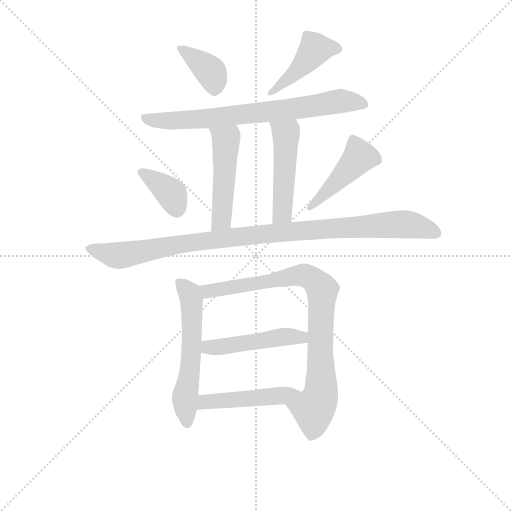
t = 0.00 s
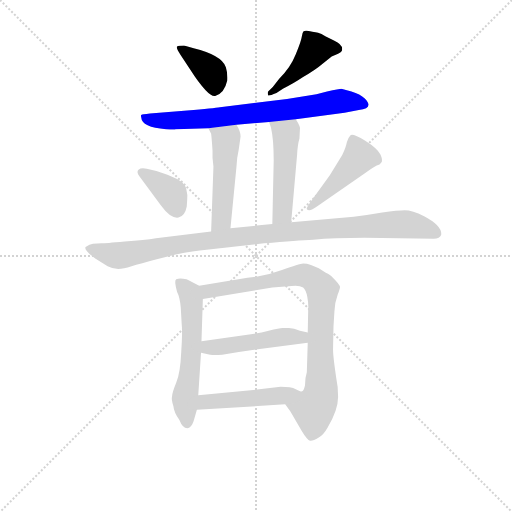
t = 1.79 s
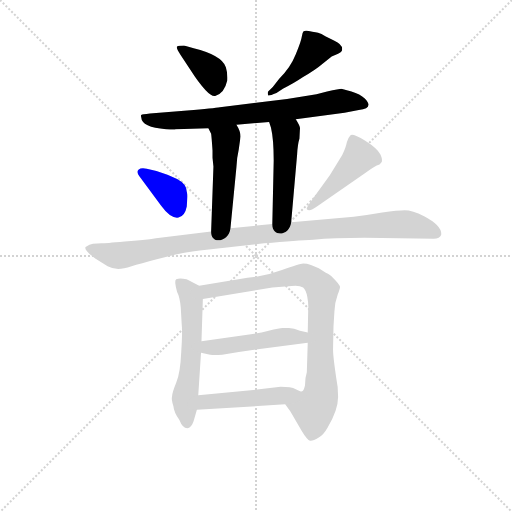
t = 3.58 s
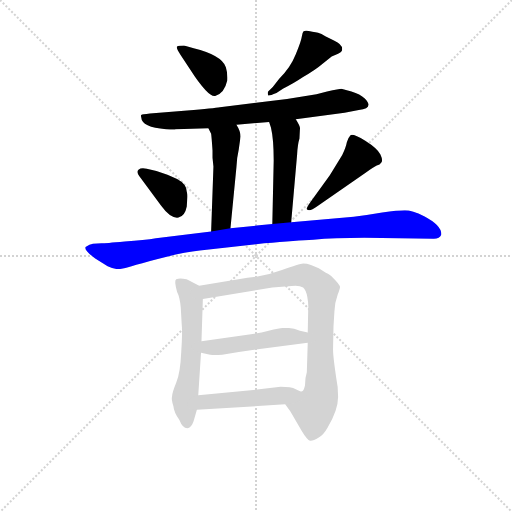
t = 5.37 s
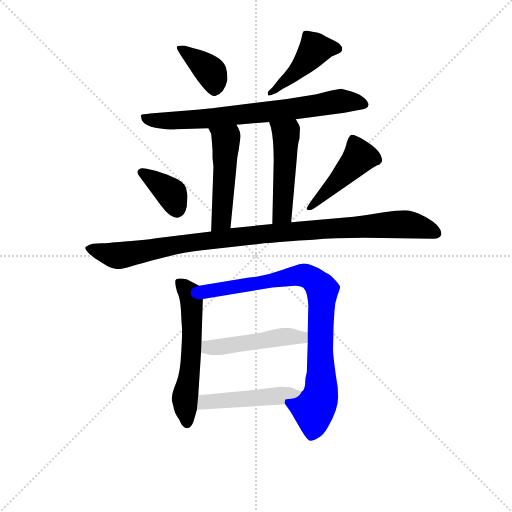
t = 7.15 s
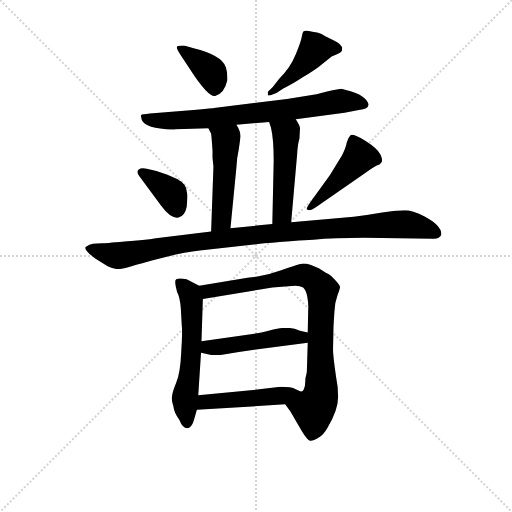
t = 8.94 s

The animated SVG that drew these frames (rendered in a browser with its animation timeline set to each time). Animation: 12 CSS @keyframes rules; one cycle of 8.94 s.

<svg version="1.1" viewBox="0 0 1024 1024" xmlns="http://www.w3.org/2000/svg">
  <g stroke="lightgray" stroke-dasharray="1,1" stroke-width="1" transform="scale(4, 4)">
    <line x1="0" y1="0" x2="256" y2="256"></line>
    <line x1="256" y1="0" x2="0" y2="256"></line>
    <line x1="128" y1="0" x2="128" y2="256"></line>
    <line x1="0" y1="128" x2="256" y2="128"></line>
  </g>
<g transform="scale(0.92, -0.92) translate(60, -900)">
   <style type="text/css">
    @keyframes keyframes0 {
      from {
       stroke: blue;
       stroke-dashoffset: 376;
       stroke-width: 128;
       }
       55% {
       animation-timing-function: step-end;
       stroke: blue;
       stroke-dashoffset: 0;
       stroke-width: 128;
       }
       to {
       stroke: black;
       stroke-width: 1024;
       }
       }
       #make-me-a-hanzi-animation-0 {
         animation: keyframes0 0.555990s both;
         animation-delay: 0.000000s;
         animation-timing-function: linear;
       }
    @keyframes keyframes1 {
      from {
       stroke: blue;
       stroke-dashoffset: 443;
       stroke-width: 128;
       }
       59% {
       animation-timing-function: step-end;
       stroke: blue;
       stroke-dashoffset: 0;
       stroke-width: 128;
       }
       to {
       stroke: black;
       stroke-width: 1024;
       }
       }
       #make-me-a-hanzi-animation-1 {
         animation: keyframes1 0.610514s both;
         animation-delay: 0.555990s;
         animation-timing-function: linear;
       }
    @keyframes keyframes2 {
      from {
       stroke: blue;
       stroke-dashoffset: 737;
       stroke-width: 128;
       }
       71% {
       animation-timing-function: step-end;
       stroke: blue;
       stroke-dashoffset: 0;
       stroke-width: 128;
       }
       to {
       stroke: black;
       stroke-width: 1024;
       }
       }
       #make-me-a-hanzi-animation-2 {
         animation: keyframes2 0.849772s both;
         animation-delay: 1.166504s;
         animation-timing-function: linear;
       }
    @keyframes keyframes3 {
      from {
       stroke: blue;
       stroke-dashoffset: 490;
       stroke-width: 128;
       }
       61% {
       animation-timing-function: step-end;
       stroke: blue;
       stroke-dashoffset: 0;
       stroke-width: 128;
       }
       to {
       stroke: black;
       stroke-width: 1024;
       }
       }
       #make-me-a-hanzi-animation-3 {
         animation: keyframes3 0.648763s both;
         animation-delay: 2.016276s;
         animation-timing-function: linear;
       }
    @keyframes keyframes4 {
      from {
       stroke: blue;
       stroke-dashoffset: 485;
       stroke-width: 128;
       }
       61% {
       animation-timing-function: step-end;
       stroke: blue;
       stroke-dashoffset: 0;
       stroke-width: 128;
       }
       to {
       stroke: black;
       stroke-width: 1024;
       }
       }
       #make-me-a-hanzi-animation-4 {
         animation: keyframes4 0.644694s both;
         animation-delay: 2.665039s;
         animation-timing-function: linear;
       }
    @keyframes keyframes5 {
      from {
       stroke: blue;
       stroke-dashoffset: 371;
       stroke-width: 128;
       }
       55% {
       animation-timing-function: step-end;
       stroke: blue;
       stroke-dashoffset: 0;
       stroke-width: 128;
       }
       to {
       stroke: black;
       stroke-width: 1024;
       }
       }
       #make-me-a-hanzi-animation-5 {
         animation: keyframes5 0.551921s both;
         animation-delay: 3.309733s;
         animation-timing-function: linear;
       }
    @keyframes keyframes6 {
      from {
       stroke: blue;
       stroke-dashoffset: 455;
       stroke-width: 128;
       }
       60% {
       animation-timing-function: step-end;
       stroke: blue;
       stroke-dashoffset: 0;
       stroke-width: 128;
       }
       to {
       stroke: black;
       stroke-width: 1024;
       }
       }
       #make-me-a-hanzi-animation-6 {
         animation: keyframes6 0.620280s both;
         animation-delay: 3.861654s;
         animation-timing-function: linear;
       }
    @keyframes keyframes7 {
      from {
       stroke: blue;
       stroke-dashoffset: 1022;
       stroke-width: 128;
       }
       77% {
       animation-timing-function: step-end;
       stroke: blue;
       stroke-dashoffset: 0;
       stroke-width: 128;
       }
       to {
       stroke: black;
       stroke-width: 1024;
       }
       }
       #make-me-a-hanzi-animation-7 {
         animation: keyframes7 1.081706s both;
         animation-delay: 4.481934s;
         animation-timing-function: linear;
       }
    @keyframes keyframes8 {
      from {
       stroke: blue;
       stroke-dashoffset: 573;
       stroke-width: 128;
       }
       65% {
       animation-timing-function: step-end;
       stroke: blue;
       stroke-dashoffset: 0;
       stroke-width: 128;
       }
       to {
       stroke: black;
       stroke-width: 1024;
       }
       }
       #make-me-a-hanzi-animation-8 {
         animation: keyframes8 0.716309s both;
         animation-delay: 5.563639s;
         animation-timing-function: linear;
       }
    @keyframes keyframes9 {
      from {
       stroke: blue;
       stroke-dashoffset: 850;
       stroke-width: 128;
       }
       73% {
       animation-timing-function: step-end;
       stroke: blue;
       stroke-dashoffset: 0;
       stroke-width: 128;
       }
       to {
       stroke: black;
       stroke-width: 1024;
       }
       }
       #make-me-a-hanzi-animation-9 {
         animation: keyframes9 0.941732s both;
         animation-delay: 6.279948s;
         animation-timing-function: linear;
       }
    @keyframes keyframes10 {
      from {
       stroke: blue;
       stroke-dashoffset: 479;
       stroke-width: 128;
       }
       61% {
       animation-timing-function: step-end;
       stroke: blue;
       stroke-dashoffset: 0;
       stroke-width: 128;
       }
       to {
       stroke: black;
       stroke-width: 1024;
       }
       }
       #make-me-a-hanzi-animation-10 {
         animation: keyframes10 0.639811s both;
         animation-delay: 7.221680s;
         animation-timing-function: linear;
       }
    @keyframes keyframes11 {
      from {
       stroke: blue;
       stroke-dashoffset: 475;
       stroke-width: 128;
       }
       61% {
       animation-timing-function: step-end;
       stroke: blue;
       stroke-dashoffset: 0;
       stroke-width: 128;
       }
       to {
       stroke: black;
       stroke-width: 1024;
       }
       }
       #make-me-a-hanzi-animation-11 {
         animation: keyframes11 0.636556s both;
         animation-delay: 7.861491s;
         animation-timing-function: linear;
       }
</style>
<path d="M 333.0 780.0 L 352.0 751.0 Q 373.0 718.0 387.0 704.0 Q 401.0 689.0 409.0 692.0 Q 428.0 698.0 434.0 725.0 Q 435.0 742.0 431.0 754.0 Q 422.0 780.0 361.0 795.0 L 340.0 801.0 Q 328.0 801.0 325.0 799.0 Q 322.0 796.0 333.0 780.0 Z" fill="lightgray"></path> 
<path d="M 541.0 698.0 L 555.0 707.0 Q 582.0 721.0 598.0 732.0 Q 627.0 749.0 642.0 762.0 L 661.0 777.0 L 675.0 783.0 Q 682.0 787.0 683.0 789.0 Q 688.0 802.0 666.0 812.0 Q 644.0 822.0 639.0 826.0 Q 634.0 829.0 619.0 831.0 Q 604.0 835.0 600.0 832.0 Q 597.0 829.0 596.0 820.0 Q 595.0 811.0 583.0 782.0 Q 571.0 752.0 547.0 729.0 L 533.0 711.0 L 523.0 701.0 Q 521.0 698.0 523.0 693.0 Q 524.0 691.0 541.0 698.0 Z" fill="lightgray"></path> 
<path d="M 583.0 641.0 L 689.0 655.0 L 720.0 661.0 Q 754.0 665.0 733.0 686.0 Q 723.0 695.0 704.0 701.0 L 682.0 707.0 Q 678.0 707.0 651.0 701.0 L 628.0 695.0 L 564.0 685.0 L 418.0 667.0 Q 406.0 665.0 347.0 660.0 L 266.0 653.0 Q 249.0 651.0 247.0 650.0 Q 246.0 649.0 247.0 645.0 Q 248.0 623.0 301.0 619.0 Q 320.0 618.0 322.0 619.0 L 393.0 621.0 L 454.0 629.0 L 525.0 635.0 L 583.0 641.0 Z" fill="lightgray"></path> 
<path d="M 393.0 621.0 L 399.0 609.0 Q 400.0 602.0 402.0 573.0 L 402.0 557.0 L 404.0 538.0 L 399.0 397.0 C 398.0 367.0 438.0 374.0 441.0 404.0 L 454.0 537.0 Q 455.0 558.0 459.0 575.0 L 463.0 603.0 Q 463.0 615.0 454.0 629.0 C 439.0 655.0 380.0 648.0 393.0 621.0 Z" fill="lightgray"></path> 
<path d="M 591.0 599.0 L 592.0 619.0 Q 594.0 624.0 583.0 641.0 C 567.0 667.0 516.0 663.0 525.0 635.0 L 529.0 623.0 Q 535.0 598.0 535.0 551.0 L 532.0 413.0 C 531.0 383.0 570.0 387.0 573.0 417.0 L 586.0 565.0 Q 587.0 586.0 591.0 599.0 Z" fill="lightgray"></path> 
<path d="M 243.0 517.0 L 290.0 453.0 Q 311.0 424.0 328.0 427.0 Q 342.0 430.0 346.0 451.0 L 347.0 467.0 Q 348.0 477.0 346.0 483.0 Q 346.0 500.0 325.0 511.0 L 304.0 520.0 L 280.0 528.0 L 259.0 533.0 Q 247.0 536.0 241.0 531.0 Q 236.0 526.0 243.0 517.0 Z" fill="lightgray"></path> 
<path d="M 629.0 451.0 L 734.0 524.0 Q 753.0 537.0 759.0 540.0 Q 766.0 542.0 769.0 547.0 Q 773.0 551.0 767.0 564.0 Q 761.0 577.0 734.0 594.0 Q 707.0 610.0 702.0 606.0 Q 697.0 601.0 694.0 591.0 Q 692.0 580.0 684.0 563.0 L 657.0 519.0 L 615.0 461.0 Q 605.0 447.0 607.0 445.0 Q 613.0 439.0 629.0 451.0 Z" fill="lightgray"></path> 
<path d="M 399.0 397.0 L 279.0 382.0 Q 255.0 378.0 211.0 375.0 Q 168.0 371.0 161.0 371.0 L 142.0 370.0 Q 135.0 369.0 126.0 363.0 Q 122.0 357.0 147.0 338.0 L 174.0 321.0 Q 186.0 315.0 197.0 315.0 Q 208.0 315.0 226.0 321.0 Q 244.0 327.0 283.0 337.0 L 322.0 347.0 Q 361.0 354.0 389.0 357.0 L 514.0 371.0 Q 587.0 378.0 621.0 379.0 Q 666.0 383.0 732.0 383.0 L 883.0 381.0 Q 896.0 381.0 899.0 389.0 Q 902.0 409.0 862.0 430.0 Q 836.0 443.0 820.0 443.0 Q 805.0 443.0 771.0 438.0 Q 737.0 432.0 709.0 429.0 L 573.0 417.0 L 532.0 413.0 L 441.0 404.0 L 399.0 397.0 Z" fill="lightgray"></path> 
<path d="M 333.0 231.0 L 335.0 195.0 Q 337.0 180.0 334.0 135.0 Q 332.0 89.0 323.0 68.0 Q 314.0 46.0 314.0 38.0 Q 312.0 32.0 317.0 17.0 Q 318.0 4.0 330.0 -13.0 Q 337.0 -31.0 347.0 -31.0 Q 356.0 -30.0 361.0 -15.0 L 368.0 9.0 L 371.0 41.0 L 377.0 133.0 L 378.0 158.0 L 381.0 250.0 C 382.0 274.0 382.0 274.0 373.0 279.0 L 350.0 291.0 Q 347.0 293.0 338.0 294.0 Q 329.0 295.0 323.0 293.0 Q 318.0 291.0 325.0 265.0 Q 331.0 254.0 333.0 231.0 Z" fill="lightgray"></path> 
<path d="M 560.0 21.0 L 571.0 6.0 L 596.0 -37.0 Q 608.0 -57.0 614.0 -58.0 Q 620.0 -59.0 633.0 -51.0 Q 643.0 -46.0 652.0 -30.0 Q 675.0 9.0 675.0 37.0 L 674.0 59.0 Q 664.0 122.0 664.0 141.0 L 665.0 191.0 L 667.0 223.0 Q 668.0 243.0 674.0 259.0 Q 680.0 274.0 679.0 277.0 Q 679.0 280.0 669.0 291.0 Q 659.0 302.0 653.0 305.0 Q 648.0 307.0 644.0 310.0 L 633.0 317.0 L 616.0 324.0 Q 607.0 327.0 599.0 327.0 Q 591.0 326.0 553.0 313.0 Q 516.0 299.0 478.0 296.0 L 373.0 279.0 C 343.0 274.0 351.0 245.0 381.0 250.0 L 532.0 275.0 L 574.0 278.0 Q 590.0 280.0 599.0 275.0 Q 605.0 270.0 608.0 255.0 Q 611.0 239.0 610.0 227.0 L 609.0 177.0 L 609.0 155.0 L 607.0 91.0 Q 603.0 79.0 603.0 62.0 Q 600.0 49.0 596.0 49.0 C 585.0 21.0 544.0 43.0 560.0 21.0 Z" fill="lightgray"></path> 
<path d="M 459.0 135.0 L 609.0 155.0 C 639.0 159.0 638.0 170.0 609.0 177.0 L 592.0 181.0 Q 579.0 187.0 568.0 187.0 L 554.0 187.0 Q 548.0 187.0 524.0 181.0 Q 501.0 175.0 474.0 172.0 L 378.0 158.0 C 348.0 154.0 348.0 139.0 377.0 133.0 L 397.0 129.0 Q 405.0 127.0 423.0 129.0 L 459.0 135.0 Z" fill="lightgray"></path> 
<path d="M 368.0 9.0 L 560.0 21.0 C 590.0 23.0 625.0 40.0 596.0 49.0 Q 593.0 49.0 583.0 54.0 Q 573.0 59.0 550.0 59.0 L 499.0 53.0 L 371.0 41.0 C 341.0 38.0 338.0 7.0 368.0 9.0 Z" fill="lightgray"></path> 
      <clipPath id="make-me-a-hanzi-clip-0">
      <path d="M 333.0 780.0 L 352.0 751.0 Q 373.0 718.0 387.0 704.0 Q 401.0 689.0 409.0 692.0 Q 428.0 698.0 434.0 725.0 Q 435.0 742.0 431.0 754.0 Q 422.0 780.0 361.0 795.0 L 340.0 801.0 Q 328.0 801.0 325.0 799.0 Q 322.0 796.0 333.0 780.0 Z" fill="lightgray"></path>
      </clipPath>
      <path clip-path="url(#make-me-a-hanzi-clip-0)" d="M 333.0 796.0 L 395.0 747.0 L 404.0 732.0 L 407.0 709.0 " fill="none" id="make-me-a-hanzi-animation-0" stroke-dasharray="248 496" stroke-linecap="round"></path>

      <clipPath id="make-me-a-hanzi-clip-1">
      <path d="M 541.0 698.0 L 555.0 707.0 Q 582.0 721.0 598.0 732.0 Q 627.0 749.0 642.0 762.0 L 661.0 777.0 L 675.0 783.0 Q 682.0 787.0 683.0 789.0 Q 688.0 802.0 666.0 812.0 Q 644.0 822.0 639.0 826.0 Q 634.0 829.0 619.0 831.0 Q 604.0 835.0 600.0 832.0 Q 597.0 829.0 596.0 820.0 Q 595.0 811.0 583.0 782.0 Q 571.0 752.0 547.0 729.0 L 533.0 711.0 L 523.0 701.0 Q 521.0 698.0 523.0 693.0 Q 524.0 691.0 541.0 698.0 Z" fill="lightgray"></path>
      </clipPath>
      <path clip-path="url(#make-me-a-hanzi-clip-1)" d="M 673.0 794.0 L 625.0 793.0 L 594.0 754.0 L 525.0 697.0 " fill="none" id="make-me-a-hanzi-animation-1" stroke-dasharray="315 630" stroke-linecap="round"></path>

      <clipPath id="make-me-a-hanzi-clip-2">
      <path d="M 583.0 641.0 L 689.0 655.0 L 720.0 661.0 Q 754.0 665.0 733.0 686.0 Q 723.0 695.0 704.0 701.0 L 682.0 707.0 Q 678.0 707.0 651.0 701.0 L 628.0 695.0 L 564.0 685.0 L 418.0 667.0 Q 406.0 665.0 347.0 660.0 L 266.0 653.0 Q 249.0 651.0 247.0 650.0 Q 246.0 649.0 247.0 645.0 Q 248.0 623.0 301.0 619.0 Q 320.0 618.0 322.0 619.0 L 393.0 621.0 L 454.0 629.0 L 525.0 635.0 L 583.0 641.0 Z" fill="lightgray"></path>
      </clipPath>
      <path clip-path="url(#make-me-a-hanzi-clip-2)" d="M 251.0 648.0 L 274.0 638.0 L 309.0 637.0 L 559.0 661.0 L 667.0 679.0 L 727.0 673.0 " fill="none" id="make-me-a-hanzi-animation-2" stroke-dasharray="609 1218" stroke-linecap="round"></path>

      <clipPath id="make-me-a-hanzi-clip-3">
      <path d="M 393.0 621.0 L 399.0 609.0 Q 400.0 602.0 402.0 573.0 L 402.0 557.0 L 404.0 538.0 L 399.0 397.0 C 398.0 367.0 438.0 374.0 441.0 404.0 L 454.0 537.0 Q 455.0 558.0 459.0 575.0 L 463.0 603.0 Q 463.0 615.0 454.0 629.0 C 439.0 655.0 380.0 648.0 393.0 621.0 Z" fill="lightgray"></path>
      </clipPath>
      <path clip-path="url(#make-me-a-hanzi-clip-3)" d="M 401.0 618.0 L 431.0 595.0 L 422.0 428.0 L 405.0 405.0 " fill="none" id="make-me-a-hanzi-animation-3" stroke-dasharray="362 724" stroke-linecap="round"></path>

      <clipPath id="make-me-a-hanzi-clip-4">
      <path d="M 591.0 599.0 L 592.0 619.0 Q 594.0 624.0 583.0 641.0 C 567.0 667.0 516.0 663.0 525.0 635.0 L 529.0 623.0 Q 535.0 598.0 535.0 551.0 L 532.0 413.0 C 531.0 383.0 570.0 387.0 573.0 417.0 L 586.0 565.0 Q 587.0 586.0 591.0 599.0 Z" fill="lightgray"></path>
      </clipPath>
      <path clip-path="url(#make-me-a-hanzi-clip-4)" d="M 533.0 631.0 L 561.0 609.0 L 562.0 601.0 L 554.0 441.0 L 538.0 421.0 " fill="none" id="make-me-a-hanzi-animation-4" stroke-dasharray="357 714" stroke-linecap="round"></path>

      <clipPath id="make-me-a-hanzi-clip-5">
      <path d="M 243.0 517.0 L 290.0 453.0 Q 311.0 424.0 328.0 427.0 Q 342.0 430.0 346.0 451.0 L 347.0 467.0 Q 348.0 477.0 346.0 483.0 Q 346.0 500.0 325.0 511.0 L 304.0 520.0 L 280.0 528.0 L 259.0 533.0 Q 247.0 536.0 241.0 531.0 Q 236.0 526.0 243.0 517.0 Z" fill="lightgray"></path>
      </clipPath>
      <path clip-path="url(#make-me-a-hanzi-clip-5)" d="M 248.0 525.0 L 312.0 479.0 L 324.0 445.0 " fill="none" id="make-me-a-hanzi-animation-5" stroke-dasharray="243 486" stroke-linecap="round"></path>

      <clipPath id="make-me-a-hanzi-clip-6">
      <path d="M 629.0 451.0 L 734.0 524.0 Q 753.0 537.0 759.0 540.0 Q 766.0 542.0 769.0 547.0 Q 773.0 551.0 767.0 564.0 Q 761.0 577.0 734.0 594.0 Q 707.0 610.0 702.0 606.0 Q 697.0 601.0 694.0 591.0 Q 692.0 580.0 684.0 563.0 L 657.0 519.0 L 615.0 461.0 Q 605.0 447.0 607.0 445.0 Q 613.0 439.0 629.0 451.0 Z" fill="lightgray"></path>
      </clipPath>
      <path clip-path="url(#make-me-a-hanzi-clip-6)" d="M 705.0 599.0 L 720.0 557.0 L 612.0 447.0 " fill="none" id="make-me-a-hanzi-animation-6" stroke-dasharray="327 654" stroke-linecap="round"></path>

      <clipPath id="make-me-a-hanzi-clip-7">
      <path d="M 399.0 397.0 L 279.0 382.0 Q 255.0 378.0 211.0 375.0 Q 168.0 371.0 161.0 371.0 L 142.0 370.0 Q 135.0 369.0 126.0 363.0 Q 122.0 357.0 147.0 338.0 L 174.0 321.0 Q 186.0 315.0 197.0 315.0 Q 208.0 315.0 226.0 321.0 Q 244.0 327.0 283.0 337.0 L 322.0 347.0 Q 361.0 354.0 389.0 357.0 L 514.0 371.0 Q 587.0 378.0 621.0 379.0 Q 666.0 383.0 732.0 383.0 L 883.0 381.0 Q 896.0 381.0 899.0 389.0 Q 902.0 409.0 862.0 430.0 Q 836.0 443.0 820.0 443.0 Q 805.0 443.0 771.0 438.0 Q 737.0 432.0 709.0 429.0 L 573.0 417.0 L 532.0 413.0 L 441.0 404.0 L 399.0 397.0 Z" fill="lightgray"></path>
      </clipPath>
      <path clip-path="url(#make-me-a-hanzi-clip-7)" d="M 133.0 361.0 L 195.0 344.0 L 319.0 368.0 L 466.0 387.0 L 797.0 412.0 L 843.0 409.0 L 889.0 393.0 " fill="none" id="make-me-a-hanzi-animation-7" stroke-dasharray="894 1788" stroke-linecap="round"></path>

      <clipPath id="make-me-a-hanzi-clip-8">
      <path d="M 333.0 231.0 L 335.0 195.0 Q 337.0 180.0 334.0 135.0 Q 332.0 89.0 323.0 68.0 Q 314.0 46.0 314.0 38.0 Q 312.0 32.0 317.0 17.0 Q 318.0 4.0 330.0 -13.0 Q 337.0 -31.0 347.0 -31.0 Q 356.0 -30.0 361.0 -15.0 L 368.0 9.0 L 371.0 41.0 L 377.0 133.0 L 378.0 158.0 L 381.0 250.0 C 382.0 274.0 382.0 274.0 373.0 279.0 L 350.0 291.0 Q 347.0 293.0 338.0 294.0 Q 329.0 295.0 323.0 293.0 Q 318.0 291.0 325.0 265.0 Q 331.0 254.0 333.0 231.0 Z" fill="lightgray"></path>
      </clipPath>
      <path clip-path="url(#make-me-a-hanzi-clip-8)" d="M 331.0 287.0 L 356.0 251.0 L 357.0 153.0 L 342.0 33.0 L 346.0 -21.0 " fill="none" id="make-me-a-hanzi-animation-8" stroke-dasharray="445 890" stroke-linecap="round"></path>

      <clipPath id="make-me-a-hanzi-clip-9">
      <path d="M 560.0 21.0 L 571.0 6.0 L 596.0 -37.0 Q 608.0 -57.0 614.0 -58.0 Q 620.0 -59.0 633.0 -51.0 Q 643.0 -46.0 652.0 -30.0 Q 675.0 9.0 675.0 37.0 L 674.0 59.0 Q 664.0 122.0 664.0 141.0 L 665.0 191.0 L 667.0 223.0 Q 668.0 243.0 674.0 259.0 Q 680.0 274.0 679.0 277.0 Q 679.0 280.0 669.0 291.0 Q 659.0 302.0 653.0 305.0 Q 648.0 307.0 644.0 310.0 L 633.0 317.0 L 616.0 324.0 Q 607.0 327.0 599.0 327.0 Q 591.0 326.0 553.0 313.0 Q 516.0 299.0 478.0 296.0 L 373.0 279.0 C 343.0 274.0 351.0 245.0 381.0 250.0 L 532.0 275.0 L 574.0 278.0 Q 590.0 280.0 599.0 275.0 Q 605.0 270.0 608.0 255.0 Q 611.0 239.0 610.0 227.0 L 609.0 177.0 L 609.0 155.0 L 607.0 91.0 Q 603.0 79.0 603.0 62.0 Q 600.0 49.0 596.0 49.0 C 585.0 21.0 544.0 43.0 560.0 21.0 Z" fill="lightgray"></path>
      </clipPath>
      <path clip-path="url(#make-me-a-hanzi-clip-9)" d="M 382.0 274.0 L 401.0 268.0 L 595.0 302.0 L 619.0 294.0 L 637.0 275.0 L 639.0 64.0 L 634.0 34.0 L 622.0 11.0 L 616.0 -47.0 " fill="none" id="make-me-a-hanzi-animation-9" stroke-dasharray="722 1444" stroke-linecap="round"></path>

      <clipPath id="make-me-a-hanzi-clip-10">
      <path d="M 459.0 135.0 L 609.0 155.0 C 639.0 159.0 638.0 170.0 609.0 177.0 L 592.0 181.0 Q 579.0 187.0 568.0 187.0 L 554.0 187.0 Q 548.0 187.0 524.0 181.0 Q 501.0 175.0 474.0 172.0 L 378.0 158.0 C 348.0 154.0 348.0 139.0 377.0 133.0 L 397.0 129.0 Q 405.0 127.0 423.0 129.0 L 459.0 135.0 Z" fill="lightgray"></path>
      </clipPath>
      <path clip-path="url(#make-me-a-hanzi-clip-10)" d="M 383.0 139.0 L 393.0 145.0 L 603.0 172.0 " fill="none" id="make-me-a-hanzi-animation-10" stroke-dasharray="351 702" stroke-linecap="round"></path>

      <clipPath id="make-me-a-hanzi-clip-11">
      <path d="M 368.0 9.0 L 560.0 21.0 C 590.0 23.0 625.0 40.0 596.0 49.0 Q 593.0 49.0 583.0 54.0 Q 573.0 59.0 550.0 59.0 L 499.0 53.0 L 371.0 41.0 C 341.0 38.0 338.0 7.0 368.0 9.0 Z" fill="lightgray"></path>
      </clipPath>
      <path clip-path="url(#make-me-a-hanzi-clip-11)" d="M 375.0 14.0 L 394.0 28.0 L 551.0 39.0 L 588.0 47.0 " fill="none" id="make-me-a-hanzi-animation-11" stroke-dasharray="347 694" stroke-linecap="round"></path>

</g>
</svg>
